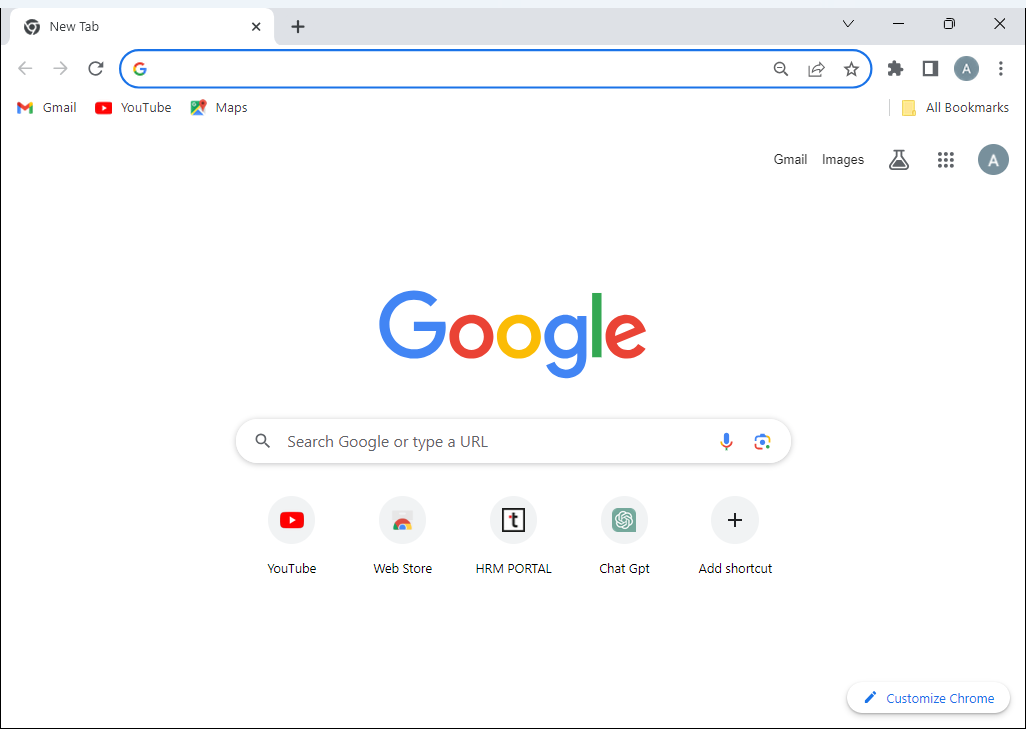
Workflow: Sequence

Step 1: Use Browser Chrome: New Tab in window 'New Tab' (chrome.exe)
